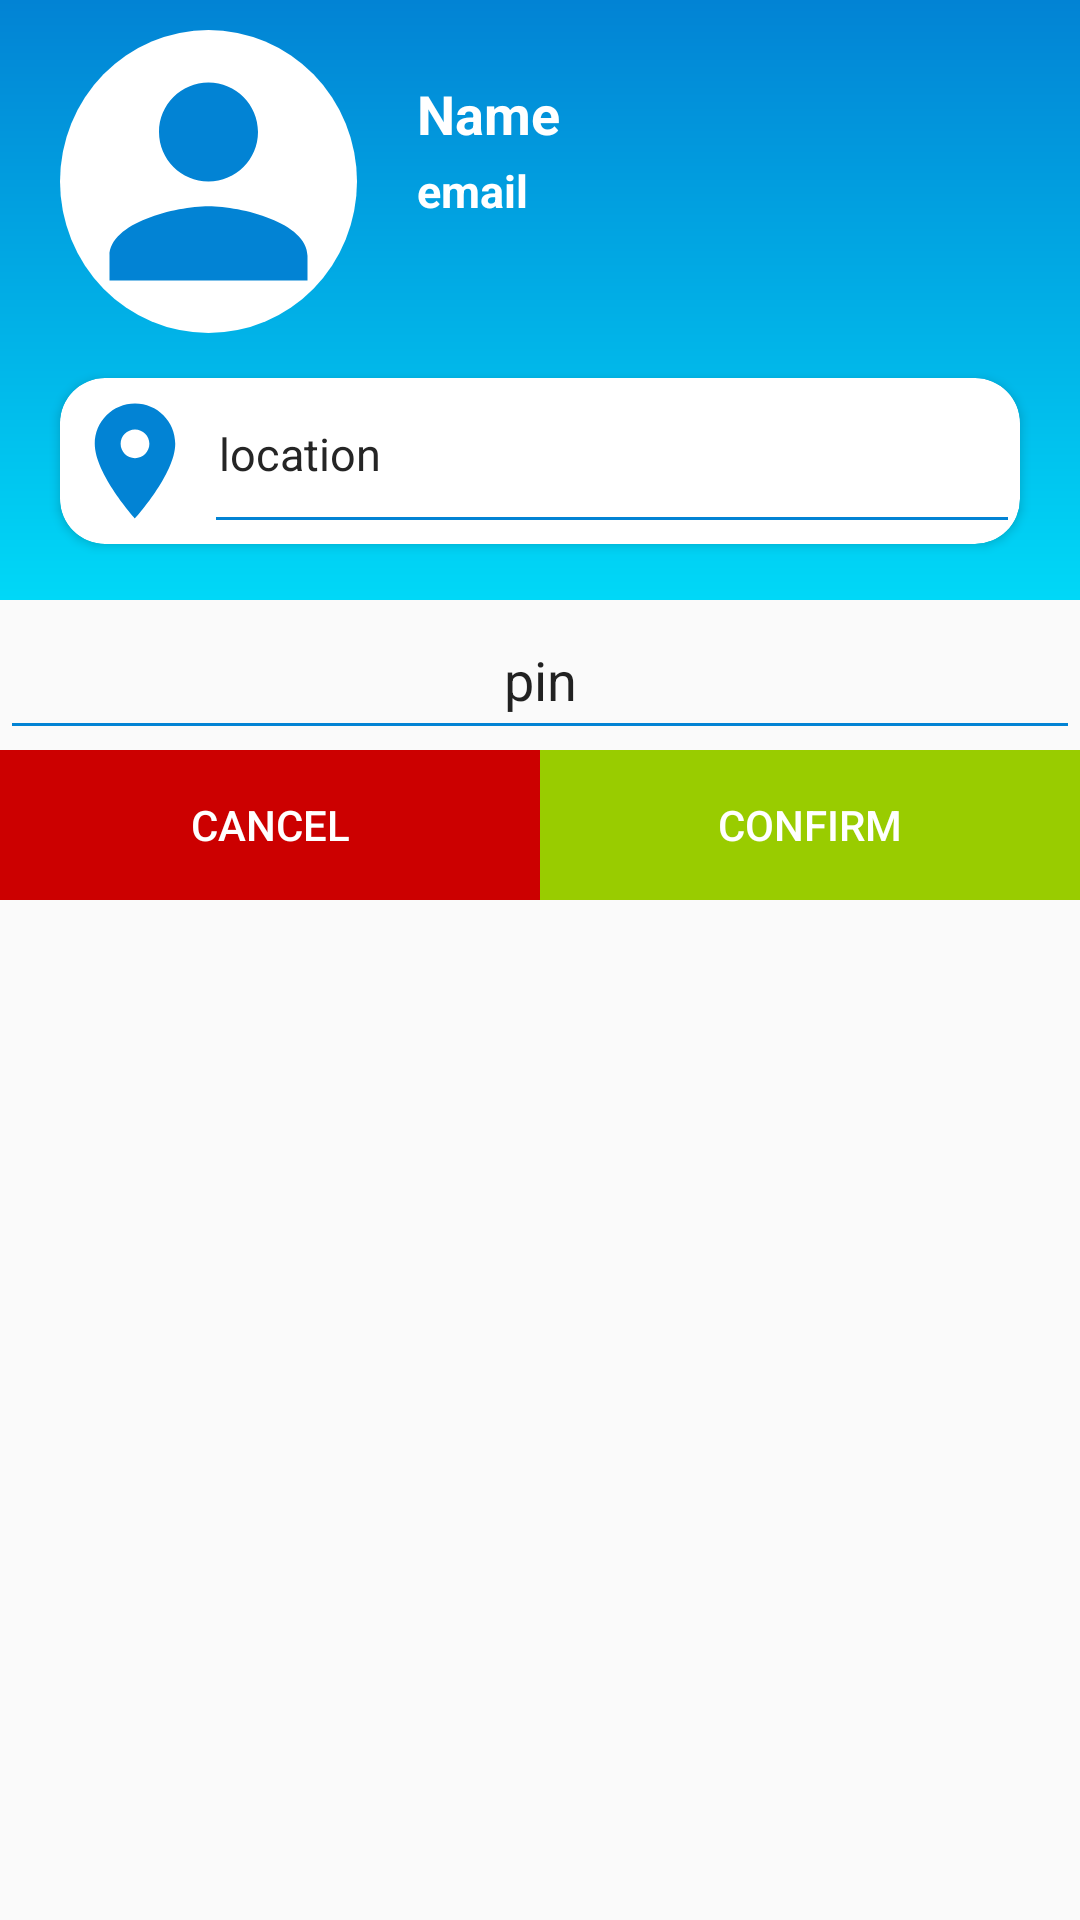

Produce the Android XML layout that renders to this screen, including the resource entries it uses.
<!-- AndroidManifest.xml: application theme AppTheme -->
<!-- res/layout/profileeditalert.xml -->
<?xml version="1.0" encoding="utf-8"?>
<LinearLayout xmlns:android="http://schemas.android.com/apk/res/android"
    xmlns:app="http://schemas.android.com/apk/res-auto"
    android:orientation="vertical"
    android:layout_width="match_parent"
    android:layout_height="wrap_content">

    <LinearLayout
        android:layout_width="match_parent"
        android:layout_height="200dp"
        android:orientation="vertical"
        android:weightSum="1"
        android:background="@drawable/profilescrim"
        >
        <LinearLayout
            android:layout_width="match_parent"
            android:layout_height="0dp"
            android:layout_weight=".6"
            android:weightSum="1"
            android:orientation="horizontal"
            >

            <ImageView
                android:layout_width="0dp"
                android:layout_height="match_parent"
                android:layout_weight=".3"
                android:layout_marginTop="10dp"
                android:layout_marginStart="20dp"
                android:background="@drawable/circle"
                android:src="@drawable/ic_person_black_24dp"
                android:tint="@color/colorPrimaryDark"
                />



            <LinearLayout
                android:layout_width="0dp"
                android:layout_height="match_parent"
                android:layout_weight=".7"
                android:orientation="vertical"
                android:weightSum="1"
                android:layout_marginStart="10dp"
                >
                <EditText
                    android:id="@+id/et_profile_name"
                    android:layout_marginTop="25dp"
                    android:layout_width="match_parent"
                    android:layout_height="0dp"
                    android:layout_weight=".3"
                    android:text="Name"
                    android:textSize="18sp"
                    android:paddingStart="10dp"
                    android:textColor="@android:color/white"
                    android:textStyle="bold"
                    android:background="@null"
                    />

                <EditText
                    android:id="@+id/et_profile_email"
                    android:layout_width="match_parent"
                    android:layout_height="0dp"
                    android:layout_weight=".3"
                    android:text="email"
                    android:textSize="15sp"
                    android:paddingStart="10dp"
                    android:textColor="@android:color/white"
                    android:textStyle="bold"
                    android:background="@null"
                    />




            </LinearLayout>


        </LinearLayout>
        <androidx.cardview.widget.CardView
            android:layout_width="match_parent"
            android:layout_height="0dp"
            android:layout_weight=".3"
            app:cardCornerRadius="15dp"
            android:layout_marginStart="20dp"
            android:layout_marginEnd="20dp"
            android:layout_marginTop="15dp"
            >

            <LinearLayout
                android:layout_width="match_parent"
                android:layout_height="match_parent"
                android:orientation="horizontal"
                android:weightSum="1"
                >
                <ImageView
                    android:layout_width="0dp"
                    android:layout_height="match_parent"
                    android:layout_weight=".15"
                    android:paddingStart="2dp"
                    android:src="@drawable/ic_location_pin_profile"
                    android:tint="@color/colorPrimaryDark"
                    />

                <EditText
                    android:id="@+id/txt_address_profile"
                    android:layout_width="0dp"
                    android:layout_height="match_parent"
                    android:layout_weight=".85"
                    android:text="location"
                    android:paddingStart="5dp"
                    android:paddingTop="2dp"
                    android:paddingEnd="2dp"
                    android:textSize="15sp"
                    android:textColor="@color/deepgray"
                    />

            </LinearLayout>

        </androidx.cardview.widget.CardView>



    </LinearLayout>

    <EditText
        android:id="@+id/et_pin"
        android:layout_width="match_parent"
        android:layout_height="50dp"
        android:text="pin"
        android:gravity="center"
        android:inputType="number"
        />

    <LinearLayout
        android:layout_width="match_parent"
        android:layout_height="50dp"
        android:weightSum="1"
        android:orientation="horizontal">
        <Button
            android:id="@+id/btn_cancel_changes"
            android:layout_width="0dp"
            android:layout_height="match_parent"
            android:layout_weight=".5"
            android:text="Cancel"
            android:background="@android:color/holo_red_dark"
            android:textColor="@android:color/white"
            />
        <Button
            android:id="@+id/btn_confirm_changes"
            android:layout_width="0dp"
            android:layout_height="match_parent"
            android:layout_weight=".5"
            android:text="Confirm"
            android:background="@android:color/holo_green_light"
            android:textColor="@android:color/white"
            />

    </LinearLayout>

</LinearLayout>
<!-- resources referenced by this layout -->
<resources>
  <color name="colorPrimaryDark">#0283d4</color>
  <color name="deepgray">#252525</color>
  <!-- drawable circle (drawable) -->
  <?xml version="1.0" encoding="utf-8"?>
  <shape xmlns:android="http://schemas.android.com/apk/res/android"
      android:shape="oval">
  
      <corners
          android:bottomLeftRadius="200dp"
          android:bottomRightRadius="200dp"
          android:topLeftRadius="200dp"
          android:topRightRadius="200dp"/>
      <solid android:color="@color/white"
  
          android:width="2dp"/>
  
  </shape>
  <!-- drawable ic_location_pin_profile (drawable) -->
  <vector android:height="24dp" android:tint="#E46657"
      android:viewportHeight="24.0" android:viewportWidth="24.0"
      android:width="24dp" xmlns:android="http://schemas.android.com/apk/res/android">
      <path android:fillColor="#FF000000" android:pathData="M12,2C8.13,2 5,5.13 5,9c0,5.25 7,13 7,13s7,-7.75 7,-13c0,-3.87 -3.13,-7 -7,-7zM12,11.5c-1.38,0 -2.5,-1.12 -2.5,-2.5s1.12,-2.5 2.5,-2.5 2.5,1.12 2.5,2.5 -1.12,2.5 -2.5,2.5z"/>
  </vector>
  <!-- drawable ic_person_black_24dp (drawable) -->
  <vector android:height="24dp" android:tint="#E46657"
      android:viewportHeight="24.0" android:viewportWidth="24.0"
      android:width="24dp" xmlns:android="http://schemas.android.com/apk/res/android">
      <path android:fillColor="#FF000000" android:pathData="M12,12c2.21,0 4,-1.79 4,-4s-1.79,-4 -4,-4 -4,1.79 -4,4 1.79,4 4,4zM12,14c-2.67,0 -8,1.34 -8,4v2h16v-2c0,-2.66 -5.33,-4 -8,-4z"/>
  </vector>
  <!-- drawable profilescrim (drawable) -->
  <shape xmlns:android="http://schemas.android.com/apk/res/android"
      android:shape="rectangle">
      <gradient
          android:angle="90"
          android:endColor="@color/colorPrimaryDark"
          android:startColor="#00D8F7"/>
      
  </shape>
  <style name="AppTheme" parent="Theme.AppCompat.Light.NoActionBar">
  
          
          <item name="windowNoTitle">true</item>
          <item name="windowActionBar">false</item>
          <item name="colorPrimary">@color/colorPrimary</item>
          <item name="colorPrimaryDark">@color/colorPrimaryDark</item>
          <item name="colorAccent">@color/colorAccent</item>
          <item name="colorControlNormal">@color/colorPrimaryDark</item>
          <item name="drawerArrowStyle">@style/DrawerHamburgerStyle</item>
      </style>
  <color name="white">#ffffff</color>
  <color name="colorPrimary">#3892cc</color>
  <color name="colorAccent">#d6026eb1</color>
  <style name="DrawerHamburgerStyle" parent="@style/Widget.AppCompat.DrawerArrowToggle">
          <item name="spinBars">true</item>
          <item name="color">@android:color/white</item>
      </style>
</resources>
